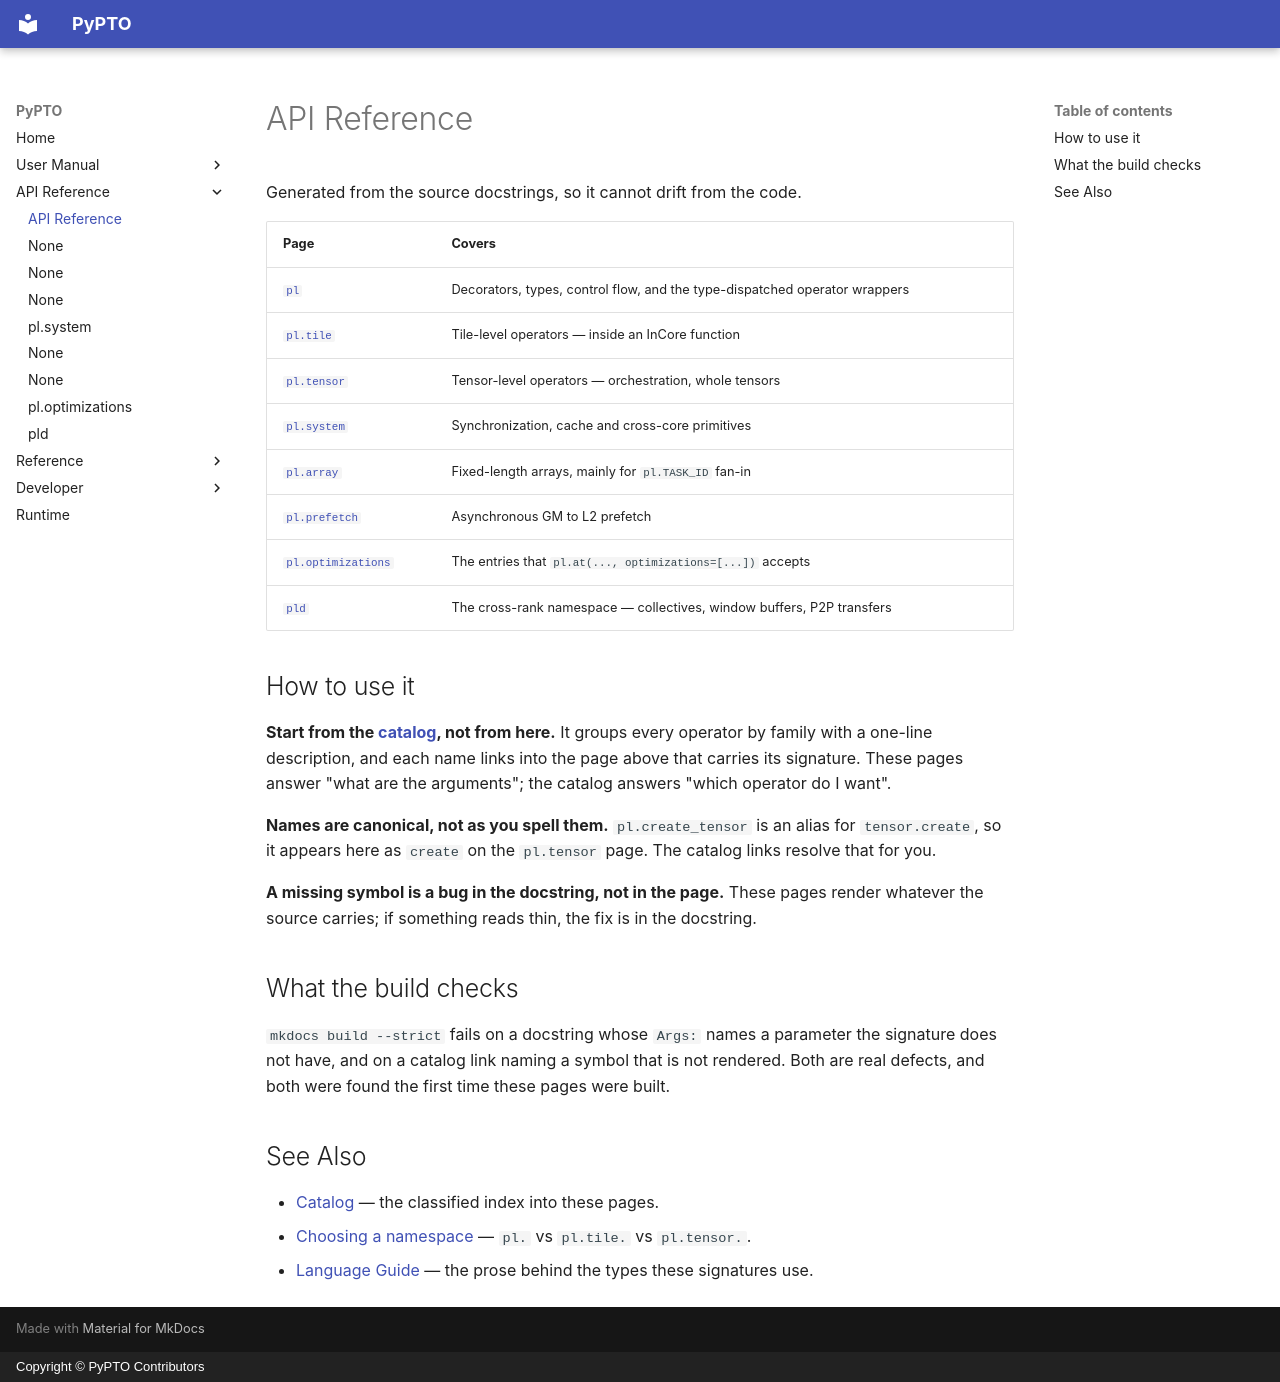

repository: hw-native-sys/pypto · page: en/api/index.html · generator: mkdocs · copyright: Copyright © PyPTO Contributors

# API Reference

Generated from the source docstrings, so it cannot drift from the code.

| Page | Covers |
| ---- | ------ |
| [`pl`](language.md) | Decorators, types, control flow, and the type-dispatched operator wrappers |
| [`pl.tile`](tile.md) | Tile-level operators — inside an InCore function |
| [`pl.tensor`](tensor.md) | Tensor-level operators — orchestration, whole tensors |
| [`pl.system`](system.md) | Synchronization, cache and cross-core primitives |
| [`pl.array`](array.md) | Fixed-length arrays, mainly for `pl.TASK_ID` fan-in |
| [`pl.prefetch`](prefetch.md) | Asynchronous GM to L2 prefetch |
| [`pl.optimizations`](optimizations.md) | The entries that `pl.at(..., optimizations=[...])` accepts |
| [`pld`](distributed.md) | The cross-rank namespace — collectives, window buffers, P2P transfers |

## How to use it

**Start from the [catalog](../user/ops/01-catalog.md), not from here.** It groups every operator
by family with a one-line description, and each name links into the page above that carries
its signature. These pages answer "what are the arguments"; the catalog answers "which
operator do I want".

**Names are canonical, not as you spell them.** `pl.create_tensor` is an alias for
`tensor.create`, so it appears here as `create` on the `pl.tensor` page. The catalog links
resolve that for you.

**A missing symbol is a bug in the docstring, not in the page.** These pages render whatever
the source carries; if something reads thin, the fix is in the docstring.

## What the build checks

`mkdocs build --strict` fails on a docstring whose `Args:` names a parameter the signature
does not have, and on a catalog link naming a symbol that is not rendered. Both are real
defects, and both were found the first time these pages were built.

## See Also

- [Catalog](../user/ops/01-catalog.md) — the classified index into these pages.
- [Choosing a namespace](../user/ops/00-dispatch.md) — `pl.` vs `pl.tile.` vs `pl.tensor.`.
- [Language Guide](../user/language/index.md) — the prose behind the types these signatures use.
